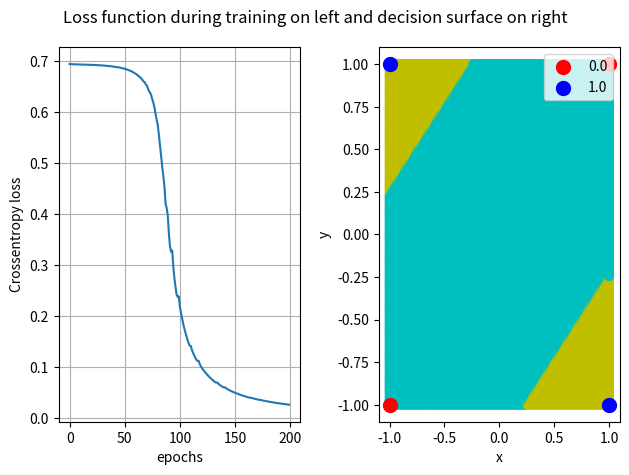

Write the Python code that produced this figure.
#!/usr/bin/env python
# coding: utf-8

# In[1]:


#imports
import numpy as np
import pandas as pd
import os
import matplotlib.pyplot as plt


# In[2]:


#feedforward netword implementation

def init_layers(arch, seed = 123): #use a gaussian kernel init
    np.random.seed(seed)
    number_of_layers = len(arch)
    params_values = {}

    for indx, layer in enumerate(arch):
        layer_indx = indx + 1
        layer_input_size = layer["input_dim"]
        layer_output_size = layer["output_dim"]
        
        params_values['W' + str(layer_indx)] = np.random.randn(
            layer_output_size, layer_input_size) * 0.1
        params_values['b' + str(layer_indx)] = np.random.randn(
            layer_output_size, 1) * 0.1
        
    return params_values

#Activations and their gradients
def tanh(Z):
    c=np.exp(2*Z)
    return (c-1)/(c+1)

def sigmoid(Z):
    return 1./(1+np.exp(-Z))

def relu(Z):
    return np.maximum(0,Z)

def linear(Z):
    return Z

def tanh_backward(dA, Z):
    t = tanh(Z)
    return dA * (1-np.square(t))

def relu_backward(dA, Z):
    dZ = np.array(dA, copy = True)
    dZ[Z <= 0] = 0;
    return dZ;

def linear_backward(dA,Z):
    return np.array(dA)

def sigmoid_backward(dA,Z):
    t=sigmoid(Z)
    return dA*t*(1-t)
def convert_prob_into_class(probs):
    probs_ = np.copy(probs)
    probs_[probs_ > 0.5] = 1
    probs_[probs_ <= 0.5] = 0
    return probs_

def get_accuracy_value(Y_hat, Y):
    Y_hat_ = convert_prob_into_class(Y_hat)
    return (Y_hat_ == Y).all(axis=0).mean()

def get_cost_value(Y_hat, Y):
    m = Y_hat.shape[1]
    cost = -1 / m * (np.dot(Y, np.log(Y_hat).T) + np.dot(1 - Y, np.log(1 - Y_hat).T))
    return np.squeeze(cost)

#single layer forward pass
def single_layer_forward_propagation(A_prev, W_curr, b_curr, activation="relu"):
    Z_curr = np.dot(W_curr, A_prev) + b_curr
    
    if activation is "relu":
        activation_func = relu
    elif activation is "sigmoid":
        activation_func = sigmoid
    elif activation is "linear":
        activation_func = linear
    else:
        raise Exception('Non-supported activation function')
        
    return activation_func(Z_curr), Z_curr

#Whole forward pass
def full_forward_propagation(X, params_values, nn_architecture):
    memory = {}
    A_curr = X
    
    for idx, layer in enumerate(nn_architecture):
        layer_idx = idx + 1
        A_prev = A_curr
        
        activ_function_curr = layer["activation"]
        W_curr = params_values["W" + str(layer_idx)]
        b_curr = params_values["b" + str(layer_idx)]
        A_curr, Z_curr = single_layer_forward_propagation(A_prev, W_curr, b_curr, activ_function_curr)
        
        memory["A" + str(idx)] = A_prev
        memory["Z" + str(layer_idx)] = Z_curr
       
    return A_curr, memory

#Loss- Mean squared error
def mse(Y_hat, Y):
    temp=np.square(np.subtract(Y,Y_hat)).mean()
    return temp/2.

#single layer backprop

def single_layer_backward_propagation(dA_curr, W_curr, b_curr, Z_curr, A_prev, activation="relu"):
    m = A_prev.shape[1]
    
    if activation is "relu":
        backward_activation_func = relu_backward
    elif activation is "sigmoid":
        backward_activation_func = sigmoid_backward
    elif activation is "linear":
        backward_activation_func = linear_backward
    else:
        raise Exception('Non-supported activation function')
    
    dZ_curr = backward_activation_func(dA_curr, Z_curr)
    dW_curr = np.dot(dZ_curr, A_prev.T) / m
    db_curr = np.sum(dZ_curr, axis=1, keepdims=True) / m
    dA_prev = np.dot(W_curr.T, dZ_curr)

    return dA_prev, dW_curr, db_curr

#Full backprop

def full_backward_propagation(Y_hat, Y, memory, params_values, nn_architecture):
    grads_values = {}
    m = Y.shape[1]
    Y = Y.reshape(Y_hat.shape)
    if(np.linalg.norm(Y-Y_hat)<1e-8):
        dA_prev=0
    else:
        dA_prev =  - (np.divide(Y, Y_hat) - np.divide(1 - Y, 1 - Y_hat)) #binary cross entropy
    
    for layer_idx_prev, layer in reversed(list(enumerate(nn_architecture))):
        layer_idx_curr = layer_idx_prev + 1
        activ_function_curr = layer["activation"]
        
        dA_curr = dA_prev
        
        A_prev = memory["A" + str(layer_idx_prev)]
        Z_curr = memory["Z" + str(layer_idx_curr)]
        W_curr = params_values["W" + str(layer_idx_curr)]
        b_curr = params_values["b" + str(layer_idx_curr)]
        
        dA_prev, dW_curr, db_curr = single_layer_backward_propagation(
            dA_curr, W_curr, b_curr, Z_curr, A_prev, activ_function_curr)
        
        grads_values["dW" + str(layer_idx_curr)] = dW_curr
        grads_values["db" + str(layer_idx_curr)] = db_curr
    
    return grads_values

#update params
def update(params_values, grads_values, nn_architecture, learning_rate):
    for layer_idx, layer in enumerate(nn_architecture):
        layer_idx=layer_idx + 1
        params_values["W" + str(layer_idx)] -= learning_rate * grads_values["dW" + str(layer_idx)]        
        params_values["b" + str(layer_idx)] -= learning_rate * grads_values["db" + str(layer_idx)]

    return params_values
def predict(params_values,nn_arch,X):
    out,_=full_forward_propagation(X, params_values, nn_arch)
    return out
    


# In[3]:


#batching fn
def create_arr(ind,X,Y):
    xb=[]
    yb=[]
    for i in ind:
        xb.append(X[:,i])
        yb.append(Y[:,i])
    return np.array(xb).reshape(X.shape[0],ind.shape[0]),np.array(yb).reshape(Y.shape[0],ind.shape[0])
#Training loop
def train(X, Y, nn_architecture, epochs, learning_rate,K=0):
    params_values = init_layers(nn_architecture)
    cost_history = []
    accuracy_history=[]
    for i in range(epochs):
        Y_hat, cashe = full_forward_propagation(X, params_values, nn_architecture)
        grads_values = full_backward_propagation(Y_hat, Y, cashe, params_values, nn_architecture)
        params_values = update(params_values, grads_values, nn_architecture, learning_rate*np.exp(-K*i))
        cost = get_cost_value(Y_hat, Y)
        accuracy = get_accuracy_value(Y_hat, Y)
        cost_history.append(cost)
        accuracy_history.append(accuracy)
    return params_values, cost_history,accuracy_history


# In[4]:


#The data
X=np.array(([-1.,-1.],[1.,1.],[-1.,1.],[1.,-1.])).T
Y=np.array([0,0,1.,1.]).reshape(1,-1)
#The architecture
nn_arch=[{"input_dim": 2, "output_dim": 2, "activation": "relu"},
         {"input_dim": 2, "output_dim": 1, "activation": "relu"},
         {"input_dim": 1, "output_dim": 1, "activation": "sigmoid"}
        ]


# In[5]:


params_val,cost_history,accuracy_history=train(X,Y,nn_arch,epochs=200,learning_rate=0.5,K=0)
print("Training done!! final crossentropy loss= ",cost_history[-1])


# In[6]:


#decision surface
x=np.linspace(-1,1,200)
y=np.linspace(-1,1,200)
xp=[]
yp=[]
c=[]
z=[]
gr=[]
for i in x:
    for j in y:
        temp=predict(params_val,nn_arch,np.array(([i,j])).reshape(-1,1))[0,0]
        xp.append(i)
        yp.append(j)
        
        if(temp>0.5):
            c.append('y')
        else:
            c.append('c')
c0=['r','r','b','b']        


# In[23]:


print("Plotting the decision surface!!")
fig, (ax1, ax2) = plt.subplots(1, 2)
fig.suptitle('Loss function during training on left and decision surface on right')
ax1.plot(np.arange(0,len(cost_history)),cost_history,label='training_loss')
ax2.scatter(xp,yp,c=c)
group=Y[0,:]
cdict = {0.: 'r', 1.: 'b'}
for g in np.unique(group):
    ix = np.where(group == g)
    ax2.scatter(X[0,:][ix], X[1,:][ix], c = cdict[g], label = g, s = 100)
ax2.legend()
ax1.set(xlabel='epochs',ylabel="Crossentropy loss")
ax2.set(xlabel='x',ylabel="y")
ax1.grid()
fig.tight_layout()
plt.show()




